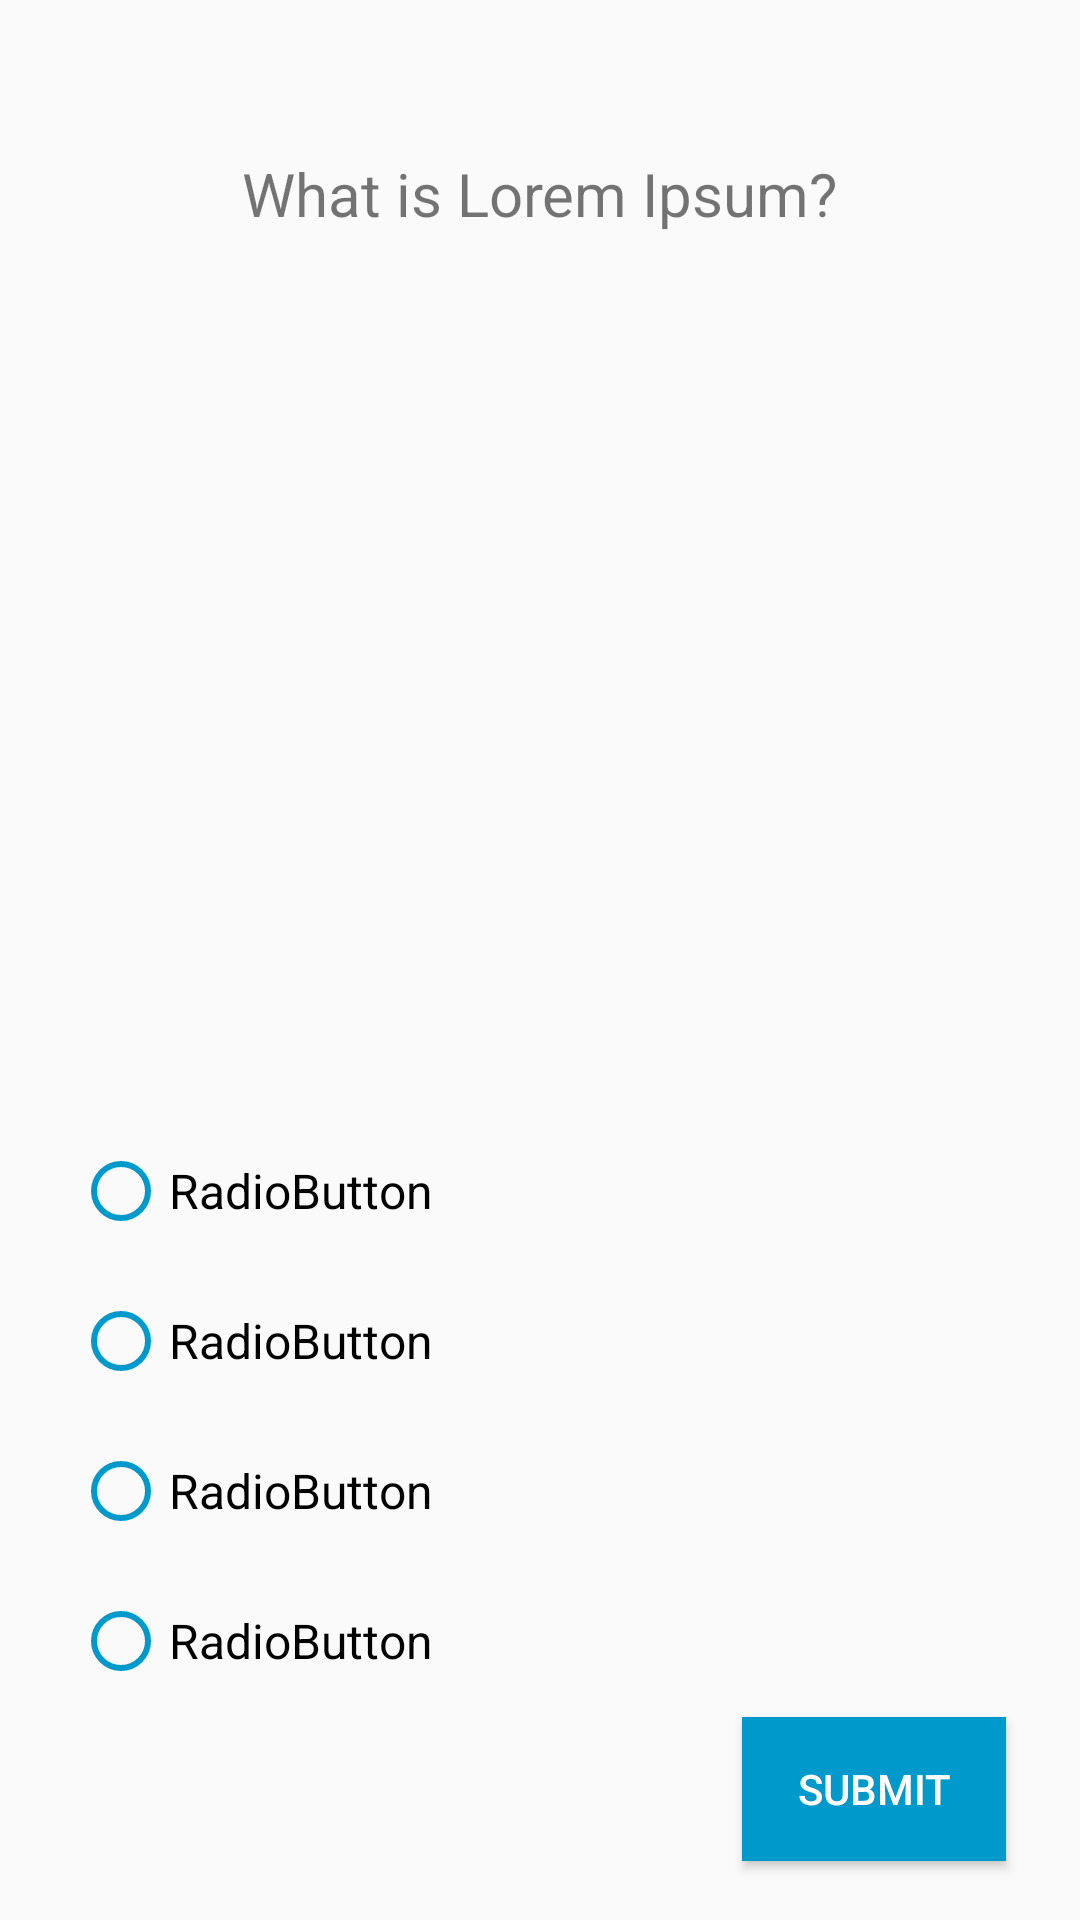

The Android layout XML behind this screen, and the referenced resources:
<!-- AndroidManifest.xml: application theme AppTheme -->
<!-- res/layout/slide_layout.xml -->
<?xml version="1.0" encoding="utf-8"?>
<RelativeLayout xmlns:android="http://schemas.android.com/apk/res/android"
    android:layout_width="match_parent"
    android:layout_height="match_parent">

    <TextView
        android:id="@+id/tvQuestion"
        android:layout_width="wrap_content"
        android:layout_height="wrap_content"
        android:layout_alignParentTop="true"
        android:layout_centerHorizontal="true"
        android:layout_marginTop="11dp"
        android:padding="40dp"
        android:text="What is Lorem Ipsum?"
        android:textSize="20sp" />

    <RadioGroup
        android:id="@+id/rgChoices"
        android:layout_width="311dp"
        android:layout_height="200dp"
        android:layout_alignParentBottom="true"
        android:layout_centerHorizontal="true"
        android:layout_marginBottom="68dp">

        <RadioButton
            android:id="@+id/rbChoice2"
            android:layout_width="match_parent"
            android:layout_height="wrap_content"
            android:layout_weight="1"
            android:buttonTint="@android:color/holo_blue_dark"
            android:text="RadioButton"
            android:textSize="16sp" />

        <RadioButton
            android:id="@+id/rbChoice1"
            android:layout_width="match_parent"
            android:layout_height="wrap_content"
            android:layout_weight="1"
            android:buttonTint="@android:color/holo_blue_dark"
            android:text="RadioButton"
            android:textSize="16sp" />

        <RadioButton
            android:id="@+id/rbChoice3"
            android:layout_width="match_parent"
            android:layout_height="wrap_content"
            android:layout_weight="1"
            android:buttonTint="@android:color/holo_blue_dark"
            android:text="RadioButton"
            android:textSize="16sp" />

        <RadioButton
            android:id="@+id/rbChoice4"
            android:layout_width="match_parent"
            android:layout_height="wrap_content"
            android:layout_weight="1"
            android:buttonTint="@android:color/holo_blue_dark"
            android:text="RadioButton"
            android:textSize="16sp" />

    </RadioGroup>

    <Button
        android:id="@+id/btnSubmit"
        android:layout_width="wrap_content"
        android:layout_height="wrap_content"
        android:layout_alignEnd="@+id/rgChoices"
        android:layout_below="@+id/rgChoices"
        android:layout_marginTop="-68dp"
        android:layout_weight="1"
        android:background="@color/holo_blue_dark"
        android:onClick="submitUserAnswers"
        android:text="Submit"
        android:textColor="@android:color/background_light"
        android:visibility="visible" />


</RelativeLayout>
<!-- resources referenced by this layout -->
<resources>
  <color name="holo_blue_dark">#ff0099cc</color>
  <style name="AppTheme" parent="Base.Theme.AppCompat.Light.DarkActionBar">
          
          <item name="colorPrimary">@android:color/holo_blue_dark</item>
          <item name="colorPrimaryDark">@color/colorPrimaryDark</item>
          <item name="colorAccent">@color/colorAccent</item>
      </style>
  <color name="colorPrimaryDark">#303F9F</color>
  <color name="colorAccent">#FF4081</color>
</resources>
